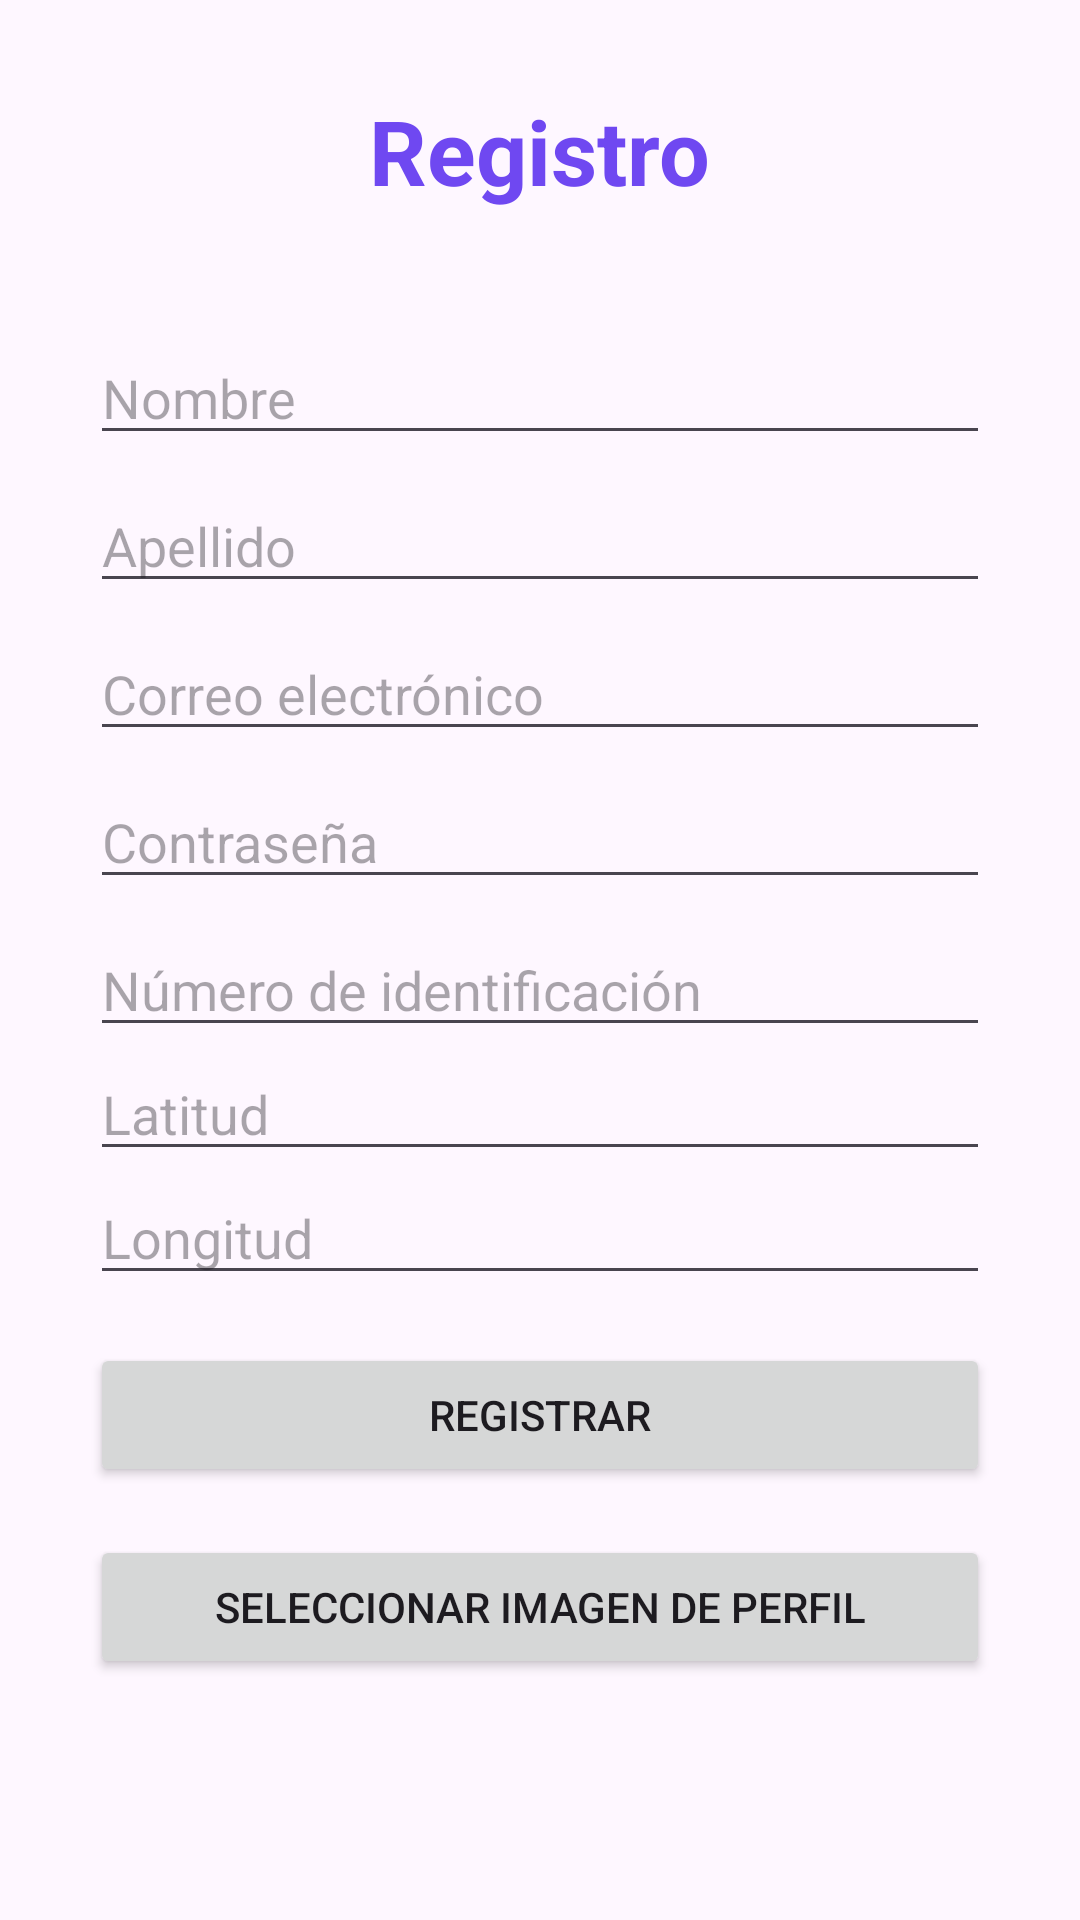

Produce the Android XML layout that renders to this screen, including the resource entries it uses.
<!-- AndroidManifest.xml: application theme Theme.Taller3 -->
<!-- res/layout/activity_register.xml -->
<?xml version="1.0" encoding="utf-8"?>
<RelativeLayout xmlns:android="http://schemas.android.com/apk/res/android"
    android:layout_width="match_parent"
    android:layout_height="match_parent"
    android:layout_marginTop="10dp"
    android:padding="30dp">
    <TextView
        android:id="@+id/title"
        android:layout_width="wrap_content"
        android:layout_height="wrap_content"
        android:layout_centerHorizontal="true"
        android:fontFamily=""
        android:textColor="#6F48F1"
        android:textStyle="bold"
        android:layout_marginBottom="40dp"
        android:textSize="30dp"
        android:text="Registro"/>

    <EditText
        android:id="@+id/etFirstName"
        android:layout_width="match_parent"
        android:layout_height="wrap_content"
        android:hint="Nombre"
        android:layout_below="@id/title"
        android:layout_marginBottom="8dp"/>

    <EditText
        android:id="@+id/etLastName"
        android:layout_width="match_parent"
        android:layout_height="wrap_content"
        android:hint="Apellido"
        android:layout_below="@id/etFirstName"
        android:layout_marginBottom="8dp"/>

    <EditText
        android:id="@+id/etEmail"
        android:layout_width="match_parent"
        android:layout_height="wrap_content"
        android:hint="Correo electrónico"
        android:inputType="textEmailAddress"
        android:layout_below="@id/etLastName"
        android:layout_marginBottom="8dp"/>

    <EditText
        android:id="@+id/etPassword"
        android:layout_width="match_parent"
        android:layout_height="wrap_content"
        android:hint="Contraseña"
        android:inputType="textPassword"
        android:layout_below="@id/etEmail"
        android:layout_marginBottom="8dp"/>

    <EditText
        android:id="@+id/etIdentificationNumber"
        android:layout_width="match_parent"
        android:layout_height="wrap_content"
        android:layout_below="@id/etPassword"
        android:hint="Número de identificación"
        android:inputType="text"/>

    <EditText
        android:id="@+id/etLatitude"
        android:layout_width="match_parent"
        android:layout_height="wrap_content"
        android:hint="Latitud"
        android:layout_below="@id/etIdentificationNumber"
        android:inputType="numberDecimal"/>

    <EditText
        android:id="@+id/etLongitude"
        android:layout_width="match_parent"
        android:layout_height="wrap_content"
        android:hint="Longitud"
        android:layout_below="@id/etLatitude"
        android:inputType="numberDecimal"/>


    <Button
        android:id="@+id/btnRegister"
        android:layout_width="match_parent"
        android:layout_height="wrap_content"
        android:text="Registrar"
        android:layout_below="@id/etLongitude"
        android:layout_marginTop="16dp"/>

    <Button
        android:id="@+id/btnSelectImage"
        android:layout_width="match_parent"
        android:layout_height="wrap_content"
        android:text="Seleccionar imagen de perfil"
        android:layout_below="@id/btnRegister"
        android:layout_marginTop="16dp"/>

    <ImageView
        android:id="@+id/ivSelectedImage"
        android:layout_width="match_parent"
        android:layout_height="200dp"
        android:layout_below="@id/btnSelectImage"
        android:layout_marginTop="16dp"
        android:scaleType="centerCrop"/>

</RelativeLayout>
<!-- resources referenced by this layout -->
<resources>
  <style name="Theme.Taller3" parent="Base.Theme.Taller3" />
  <style name="Base.Theme.Taller3" parent="Theme.Material3.DayNight.NoActionBar">
          
          
      </style>
</resources>
